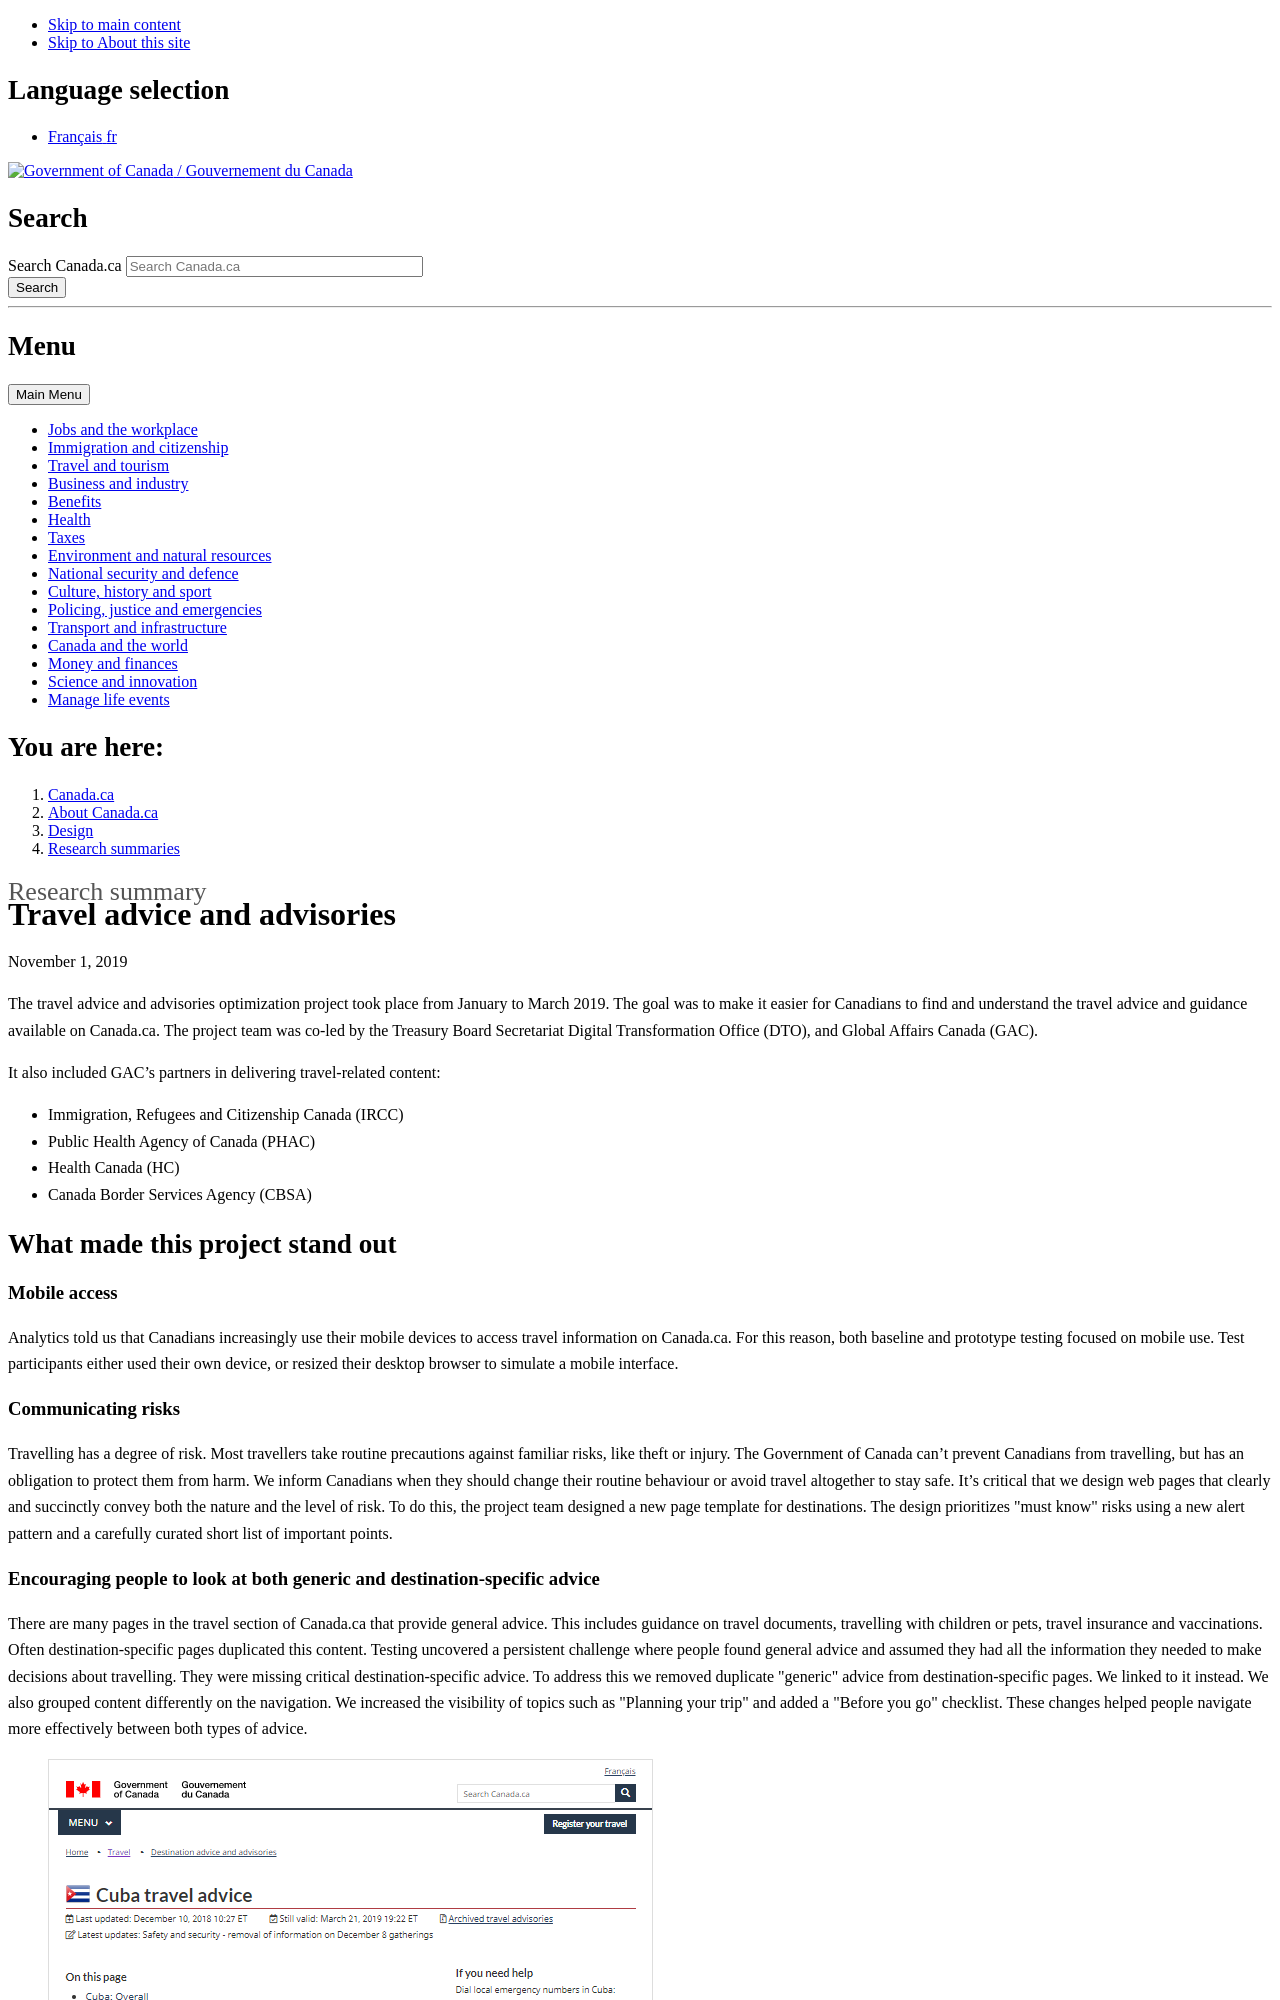

repository: canada-ca/design-system · page: pr-preview/pr-784/research-summaries/travel-advice-research-summary.html · generator: jekyll

---
altLangPage: "https://conception.canada.ca/resumes-recherche/conseils-voyageurs-resume-recherche.html"
date: 2019-11-01
dateModified: 2019-11-01
description: "The goal was to make it easier for Canadians to find and understand the travel advice and guidance available on Canada.ca."
language: en
title: "Travel advice and advisories"
---
<p class="post-meta">November 1, 2019</p>
<p>The travel advice and advisories optimization project took place from January to March 2019. The goal was to make it easier for Canadians to find and understand the travel advice and guidance available on Canada.ca. The project team was co-led by the Treasury Board Secretariat Digital Transformation Office (DTO), and Global Affairs Canada (GAC).</p>
<p>It also included GAC’s partners in delivering travel-related content:</p>
<ul>
  <li>Immigration, Refugees and Citizenship Canada (IRCC)</li>
  <li>Public Health Agency of Canada (PHAC)</li>
  <li>Health Canada (HC)</li>
  <li>Canada Border Services Agency (CBSA)</li>
</ul>
<h2>What made this project stand out</h2>
<h3>Mobile access</h3>
<p>Analytics told us that Canadians increasingly use their mobile devices to access travel information on Canada.ca. For this reason, both baseline and prototype testing focused on mobile use. Test participants either used their own device, or resized their desktop browser to simulate a mobile interface.</p>
<h3>Communicating risks</h3>
<p>Travelling has a degree of risk. Most travellers take routine precautions against familiar risks, like theft or injury. The Government of Canada can’t prevent Canadians from travelling, but has an obligation to protect them from harm. We inform Canadians when they should change their routine behaviour or avoid travel altogether to stay safe.  It’s critical that we design web pages that clearly and succinctly convey both the nature and the level of risk. To do this, the project team designed a new page template for destinations. The design prioritizes "must know" risks using a new alert pattern and a carefully curated short list of important points.</p>
<h3>Encouraging people to look at both generic and destination-specific advice</h3>
<p>There are many pages in the travel section of Canada.ca that provide general advice. This includes guidance on travel documents, travelling with children or pets, travel insurance and vaccinations. Often destination-specific pages duplicated this content. Testing uncovered a persistent challenge where people found general advice and assumed they had all the information they needed to make decisions about travelling. They were missing critical destination-specific advice. To address this we removed duplicate "generic" advice from destination-specific pages. We linked to it instead. We also grouped content differently on the navigation. We increased the visibility of topics such as "Planning your trip" and added a "Before you go" checklist. These changes helped people navigate more effectively between both types of advice.</p>
<div>
  <figure class="mrgn-tp-lg mrgn-bttm-lg"> <img class="img-responsive border" alt="Travel advice redesign" src="/research-summaries/images/advice-design.png"/>
    <figcaption>Redesign of the travel advice page used in validation testing.</figcaption>
  </figure>
</div>
<h2>Establishing a baselin
